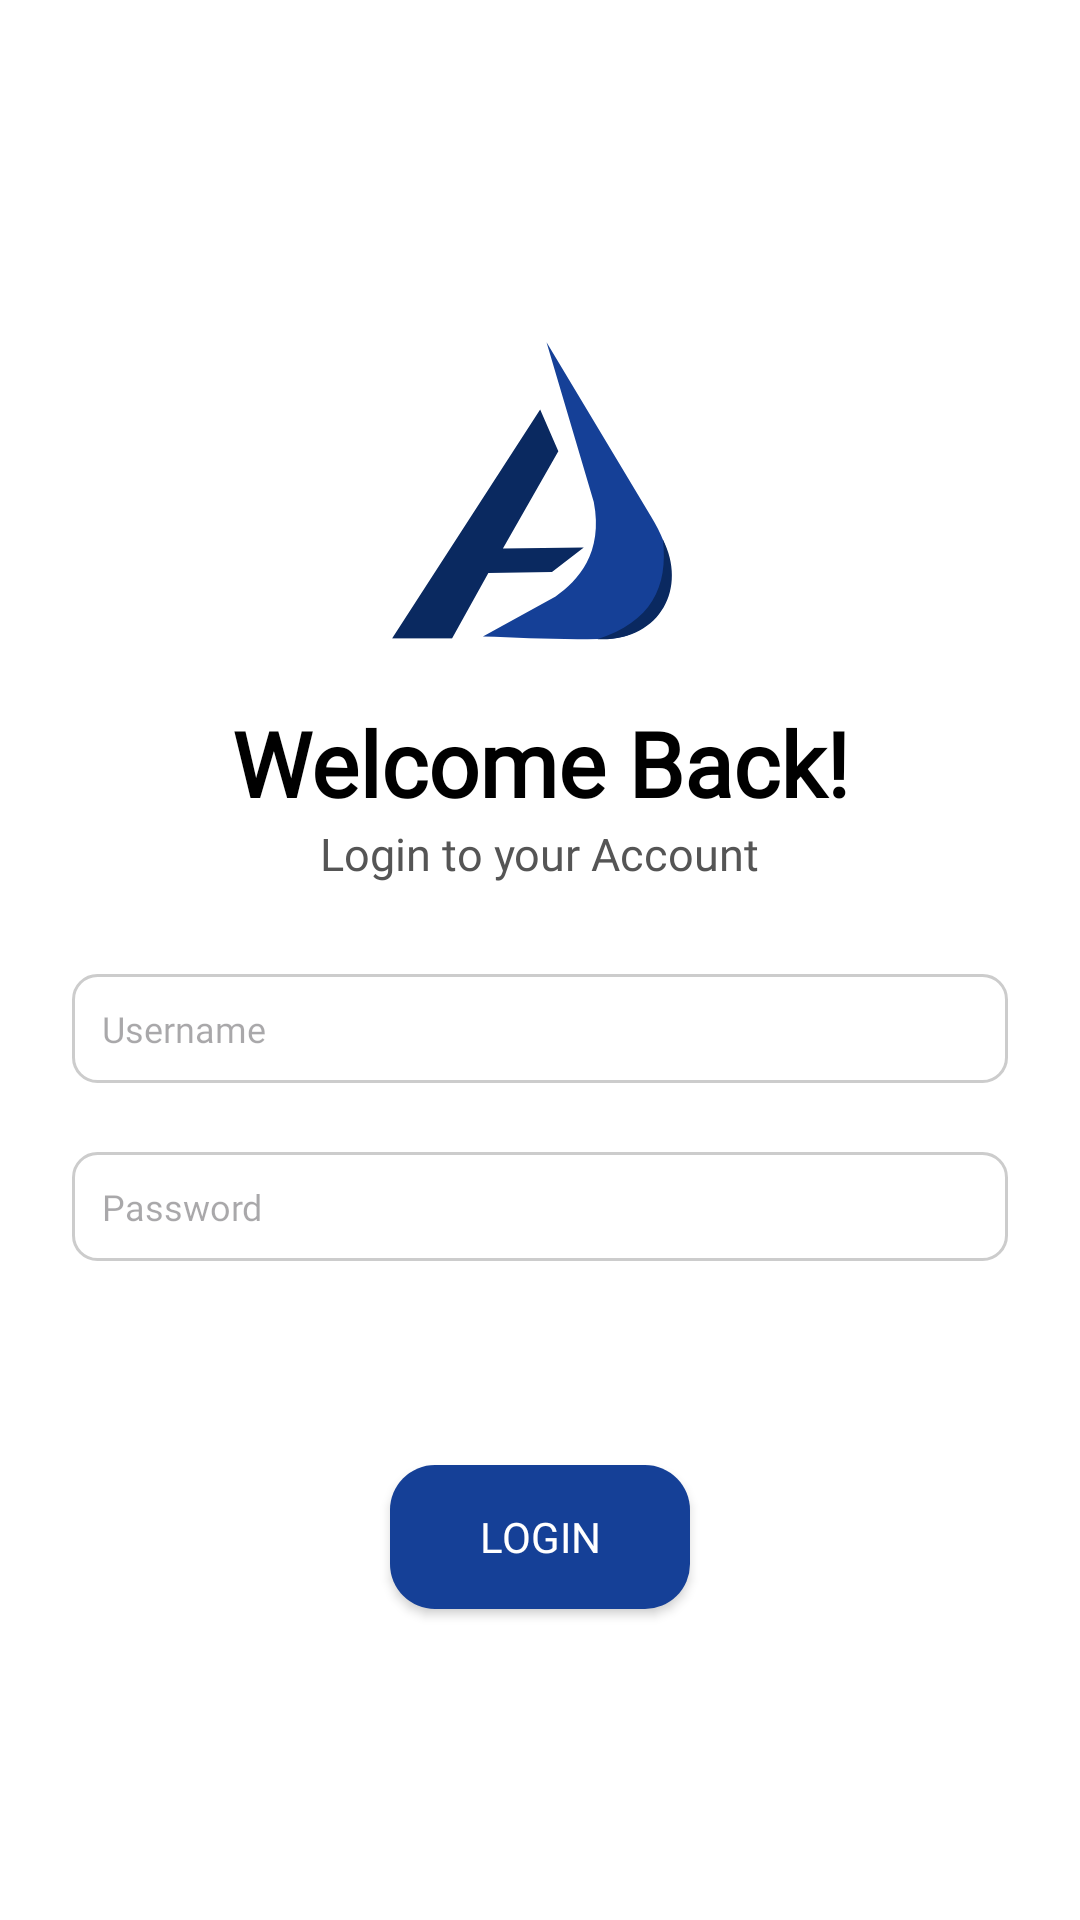

Produce the Android XML layout that renders to this screen, including the resource entries it uses.
<!-- AndroidManifest.xml: application theme Theme.Animedxd -->
<!-- res/layout/activity_login.xml -->
<?xml version="1.0" encoding="utf-8"?>
<androidx.constraintlayout.widget.ConstraintLayout xmlns:android="http://schemas.android.com/apk/res/android"
    xmlns:app="http://schemas.android.com/apk/res-auto"
    xmlns:tools="http://schemas.android.com/tools"
    android:layout_width="match_parent"
    android:layout_height="match_parent"
    android:background="#FFFFFF"
    android:padding="24dp"
    tools:context=".LoginActivity">

    <ImageView
        android:id="@+id/imgLogo"
        android:layout_width="100dp"
        android:layout_height="100dp"
        android:layout_marginTop="90dp"
        android:contentDescription="App Logo"
        android:src="@drawable/ic_animedxd_logo"
        app:layout_constraintEnd_toEndOf="parent"
        app:layout_constraintStart_toStartOf="parent"
        app:layout_constraintTop_toTopOf="parent" />

    <TextView
        android:id="@+id/txtWelcome"
        android:layout_width="wrap_content"
        android:layout_height="wrap_content"
        android:layout_marginTop="20dp"
        android:text="Welcome Back!"
        android:fontFamily="@font/poppins_bold"
        android:textColor="#000000"
        android:textSize="30sp"
        android:textStyle="bold"
        app:layout_constraintEnd_toEndOf="parent"
        app:layout_constraintStart_toStartOf="parent"
        app:layout_constraintTop_toBottomOf="@id/imgLogo" />

    <TextView
        android:id="@+id/txtSubtitle"
        android:layout_width="wrap_content"
        android:layout_height="wrap_content"
        android:fontFamily="@font/poppins_regular"
        android:text="Login to your Account"
        android:textColor="#555555"
        android:textSize="15sp"
        app:layout_constraintEnd_toEndOf="parent"
        app:layout_constraintStart_toStartOf="parent"
        app:layout_constraintTop_toBottomOf="@id/txtWelcome" />

    <EditText
        android:id="@+id/edtUsername"
        android:layout_width="0dp"
        android:layout_height="wrap_content"
        android:layout_marginTop="30dp"
        android:background="@drawable/login_text_background"
        android:hint="Username"
        android:textSize="12sp"
        android:fontFamily="@font/poppins_regular"
        android:inputType="text"
        android:padding="10dp"
        app:layout_constraintEnd_toEndOf="parent"
        app:layout_constraintStart_toStartOf="parent"
        app:layout_constraintTop_toBottomOf="@id/txtSubtitle" />

    <Space
        android:id="@+id/spaceUsername"
        android:layout_width="0dp"
        android:layout_height="18dp"
        app:layout_constraintEnd_toEndOf="parent"
        app:layout_constraintStart_toStartOf="parent"
        app:layout_constraintTop_toBottomOf="@id/edtUsername" />

    <TextView
        android:id="@+id/txtUsernameError"
        android:layout_width="0dp"
        android:layout_height="wrap_content"
        android:minHeight="14sp"
        android:text="Username should not be empty!"
        android:textColor="#FF0000"
        android:textSize="12sp"
        android:visibility="invisible"
        app:layout_constraintBottom_toBottomOf="@id/spaceUsername"
        app:layout_constraintEnd_toEndOf="parent"
        app:layout_constraintStart_toStartOf="parent"
        app:layout_constraintTop_toTopOf="@id/spaceUsername" />

    <EditText
        android:id="@+id/edtPassword"
        android:layout_width="0dp"
        android:layout_height="wrap_content"
        android:layout_marginTop="5dp"
        android:background="@drawable/login_text_background"
        android:hint="Password"
        android:textSize="12sp"
        android:fontFamily="@font/poppins_regular"
        android:inputType="textPassword"
        android:padding="10dp"
        app:layout_constraintEnd_toEndOf="parent"
        app:layout_constraintStart_toStartOf="parent"
        app:layout_constraintTop_toBottomOf="@id/spaceUsername" />

    <Space
        android:id="@+id/spacePassword"
        android:layout_width="0dp"
        android:layout_height="18dp"
        app:layout_constraintEnd_toEndOf="parent"
        app:layout_constraintStart_toStartOf="parent"
        app:layout_constraintTop_toBottomOf="@id/edtPassword" />

    <TextView
        android:id="@+id/txtPasswordError"
        android:layout_width="0dp"
        android:layout_height="wrap_content"
        android:minHeight="14sp"
        android:text="Password should not be empty!"
        android:textColor="#FF0000"
        android:textSize="12sp"
        android:visibility="invisible"
        app:layout_constraintBottom_toBottomOf="@id/spacePassword"
        app:layout_constraintEnd_toEndOf="parent"
        app:layout_constraintStart_toStartOf="parent"
        app:layout_constraintTop_toTopOf="@id/spacePassword" />

    <androidx.appcompat.widget.AppCompatButton
        android:id="@+id/btnLogin"
        android:layout_width="100dp"
        android:layout_height="wrap_content"
        android:layout_marginTop="50dp"
        android:background="@drawable/rounded_login_button"
        android:backgroundTint="@color/btn_color"
        android:padding="10dp"
        android:text="LOGIN"
        android:textSize="14sp"
        android:fontFamily="@font/poppins_bold"
        android:textAllCaps="true"
        android:textColor="#FFFFFF"
        app:layout_constraintEnd_toEndOf="parent"
        app:layout_constraintStart_toStartOf="parent"
        app:layout_constraintTop_toBottomOf="@id/spacePassword" />

</androidx.constraintlayout.widget.ConstraintLayout>
<!-- resources referenced by this layout -->
<resources>
  <!-- drawable ic_animedxd_logo (drawable) -->
  <vector xmlns:android="http://schemas.android.com/apk/res/android"
      android:width="1080dp"
      android:height="1080dp"
      android:viewportWidth="810"
      android:viewportHeight="810">
    <group>
      <clip-path
          android:pathData="M5.57,181L524,181L524,801L5.57,801ZM5.57,181"/>
      <path
          android:pathData="M405.44,181.93L5.51,800.31L167.45,800.31L265.59,623.63L437.34,621.18L523.21,554.92L304.84,557.37L454.52,294.8ZM405.44,181.93"
          android:fillColor="#0a2960"
          android:fillType="nonZero"/>
    </group>
    <path
        android:pathData="M422.62,0.34L704.78,471.48C760.24,562 768.93,638.08 747.29,694.63C729.57,740.95 691.5,774.15 642.12,791.45C614.41,801.14 588.8,801.23 562.54,801.82C447.58,804.43 353.18,798.22 250.87,795.4L447.15,687.43C507.7,643.89 576.75,570.29 550.2,432.22ZM422.62,0.34"
        android:fillColor="#154097"
        android:fillType="nonZero"/>
    <path
        android:pathData="M736.68,533.04C752.17,660.79 704.7,756.34 559.96,802.33C727.52,809.88 804.34,665.75 736.68,533.04ZM736.68,533.04"
        android:fillColor="#0a2960"
        android:fillType="nonZero"/>
  </vector>
  <!-- drawable login_text_background (drawable) -->
  <?xml version="1.0" encoding="utf-8"?>
  <shape xmlns:android="http://schemas.android.com/apk/res/android"
      android:shape="rectangle">
      <solid android:color="#FFFFFF" />
      <stroke android:width="1dp" android:color="#CCCCCC" />
      <corners android:radius="8dp" />
      <padding android:left="8dp"
          android:top="8dp"
          android:right="8dp"
          android:bottom="8dp"/>
  </shape>
  <!-- drawable rounded_login_button (drawable) -->
  <ripple xmlns:android="http://schemas.android.com/apk/res/android"
      android:color="?attr/colorControlHighlight">
  
      
      <item android:id="@android:id/mask">
          <shape android:shape="rectangle">
              <solid android:color="@android:color/white" />
              <corners android:radius="15dp" />
          </shape>
      </item>
  
      
      <item>
          <selector>
              
              <item android:state_pressed="true">
                  <shape android:shape="rectangle">
                      <solid android:color="#163A9B" /> 
                      <corners android:radius="15dp" />
                  </shape>
              </item>
  
              
              <item android:state_focused="true">
                  <shape android:shape="rectangle">
                      <solid android:color="#1E4BBE" /> 
                      <corners android:radius="15dp" />
                  </shape>
              </item>
  
              
              <item android:state_enabled="false">
                  <shape android:shape="rectangle">
                      <solid android:color="#9CB3E9" /> 
                      <corners android:radius="15dp" />
                  </shape>
              </item>
  
              
              <item>
                  <shape android:shape="rectangle">
                      <solid android:color="#1E4BBE" /> 
                      <corners android:radius="15dp" />
                  </shape>
              </item>
          </selector>
      </item>
  </ripple>
  <style name="Theme.Animedxd" parent="Base.Theme.Animedxd" />
  <style name="Base.Theme.Animedxd" parent="Theme.Material3.DayNight.NoActionBar">
          
          
      </style>
</resources>
